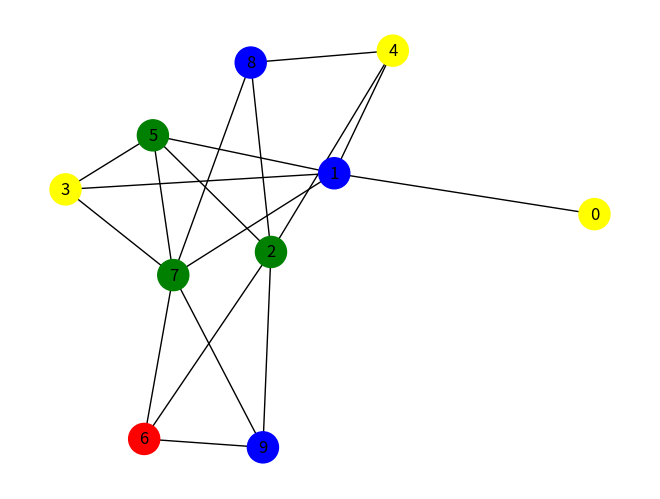

The matplotlib source for this figure:
import random
import numpy as np
import sys
import matplotlib.pyplot as plt
import networkx as nx
from copy import copy, deepcopy

##################################################
# Defaults
color_names = ['red', 'blue', 'yellow', 'green']
num_of_colors = len(color_names)
num_of_regions = 10
num_of_steps = 100
print_steps = 10

init_population_size = 20
mutation_chance = 10
max_population_size = 100
max_possible_score = 0
##################################################
# chromosome = list of integers that presents colors of regions
# population = list of chromosomes
##################################################

# Randomly initializing first population and adjencies of regions
def initiate_population():
	adjacency_matrix = [[0 for _ in range(num_of_regions)] for _ in range(num_of_regions)]
	for i in range(num_of_regions):
		for j in range(i+1, num_of_regions):
			adjacency_matrix[i][j] = np.random.randint(0, 2)
			adjacency_matrix[j][i] = adjacency_matrix[i][j]
	
	population = []
	for _ in range(init_population_size):
		population.append(list(np.random.randint(0, num_of_colors, num_of_regions)))
	
	return population, adjacency_matrix

# Calculating fitness gradres for each region set
def calculate_fitness(chromosome, neighborhood_matrix):
	fitness_score = 0
	for i in range(num_of_regions):
		for j in range(i+1, num_of_regions):
			if neighborhood_matrix[i][j] == 1 and chromosome[i] == chromosome[j]:
				fitness_score -= 10
	
	return fitness_score

# One point crossover
def one_point_crossover(first_chromosome, second_chromosome):
	spoint = np.random.randint(1, num_of_regions)
	first_set, second_set = copy(first_chromosome), copy(second_chromosome)
	first_set[spoint:], second_set[spoint:] = second_set[spoint:], first_set[spoint:]
	return first_set, second_set
		
# crossover with multipoints between two set
def multi_point_crossover(first_chromosome, second_chromosome):
	spoint_1 = np.random.randint(1, num_of_regions-1)
	spoint_2 = np.random.randint(spoint_1, num_of_regions)
	first_set, second_set = copy(first_chromosome), copy(second_chromosome)
	first_set[spoint_1:spoint_2], second_set[spoint_1:spoint_2] \
		= second_set[spoint_1:spoint_2], first_set[spoint_1:spoint_2]
	return first_set, second_set

# crossover with randomly selected indexes
def uniform_crossover(first_chromosome, second_chromosome):
	first_set, second_set = copy(first_chromosome), copy(second_chromosome)
	for i in range(num_of_regions):
		if np.random.randint(0, 1) == 1:
			first_set[i], second_set[i] = second_set[i], first_set[i]
	return first_set, second_set

# mutating chromosome
def mutation(chromosome):
	mutated_set = copy(chromosome)
	mutation_chance = np.random.randint(0, 100)
	random_index = np.random.randint(0, num_of_regions)
	random_color = np.random.randint(0, num_of_colors)
	mutated_set[random_index] = random_color
	return mutated_set

# printing all color codes for each region
def print_zones(region_groups):
	for i in range (len(region_groups)):
		for j in range (len((region_groups[0]))):
			print("{0}.set Zone {1} color_code : {2}".format(i, j, region_groups[i][j]))

# drawing regions as graphs and edges
def draw_regions(result_node, neighborhood):
	color_map = [None] * len(result_node)
	np.array(color_map)
	for i in range(len(result_node)):
        	if result_node[i] == 0:
                	color_map[i] = 'red'
        	elif result_node[i] == 1:
                	color_map[i] = 'blue'
        	elif result_node[i] == 2:
                	color_map[i] = 'yellow'
        	else:
                	color_map[i] = 'green'
	# reordering indexes to represent regions as colors
	for i in range(len(result_node)):
		result_node[i] = i
	
	neighborhood=np.array(neighborhood)
	adjacency_matrix = neighborhood
	rows, cols = np.where(adjacency_matrix == 1)
	edges = zip(rows.tolist(), cols.tolist())
	gr = nx.Graph()
	gr.add_edges_from(edges)
	nx.draw(gr, node_size=500, node_color = color_map, with_labels=True)
	plt.show()

# ----Algorithm running order----
# 1- initiate population
# 2- make selections and do crossovers
# 3- mutation
# 4- calculate fitness score and survive best
# 5- go back to 2, repeat n times

argc = len(sys.argv)
num_of_regions = int(sys.argv[1]) if argc >= 2 else num_of_regions
num_of_steps = int(sys.argv[2]) if argc >= 3 else num_of_steps
mutation_chance = int(sys.argv[3]) if argc >= 4 else mutation_chance

population, neighborhood = initiate_population()
fitness_scores = []
for step in range(num_of_steps):
	sz = len(population)

	# Step 2
	for i in range(sz):
		for j in range(i+1, sz):
			cross_rand = np.random.randint(0, 10)
			if cross_rand == 0:
				child_1, child_2 = one_point_crossover(population[i], population[j])
			elif cross_rand == 1:
				child_1, child_2 = multi_point_crossover(population[i], population[j])
			elif cross_rand == 2:
				child_1, child_2 = uniform_crossover(population[i], population[j])
			if cross_rand <= 2:
				population.append(child_1)
				population.append(child_2)

	# Step 3
	for i in range(sz):
		mutation_rand = np.random.randint(0, 100)
		if mutation_rand < mutation_chance:
			mutated = mutation(population[i])
			population.append(mutated)

	# Step 4
	population.sort(key=lambda chromo:calculate_fitness(chromo, neighborhood), reverse=True)
	population = population[:max_population_size]
	fitness_scores.append(calculate_fitness(population[0], neighborhood))

	if step % print_steps == 0:
		print("{0}. Step | Max. Fitness: {1}".format(step, fitness_scores[-1]))
	if fitness_scores[-1] == max_possible_score:
		print("Found optimal solution in {0} step".format(step))
		break

draw_regions(population[0], neighborhood)
